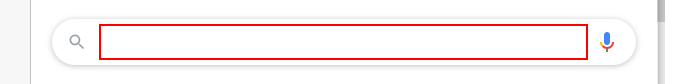
Task: RPA_Exercises
Workflow: 7.1.2 Screen Scraping - Practice 2

Step 1: type "UiPath[k(enter)]" into the text box

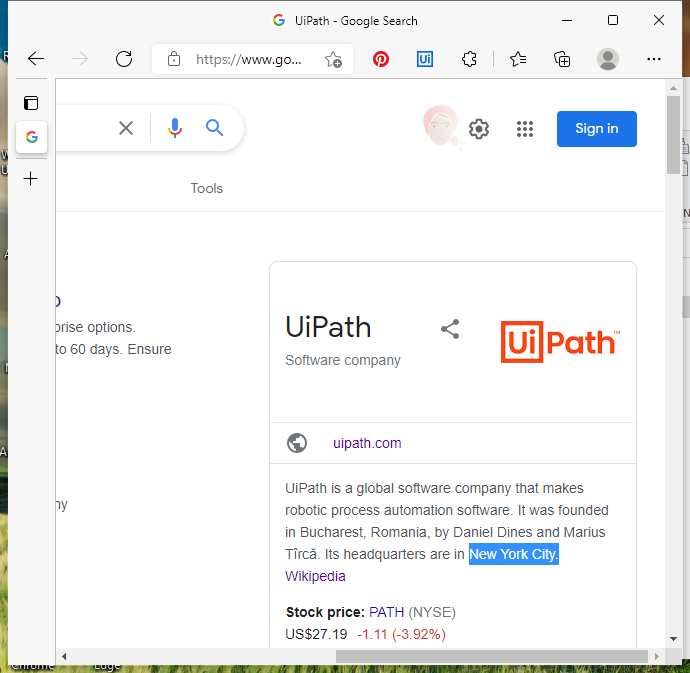
Step 2: Attach Browser 'UiPath Go Page' in window 'UiPath - Google Search' (msedge.exe)

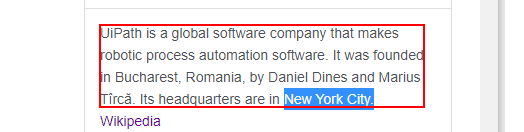
Step 3: get-text from the element